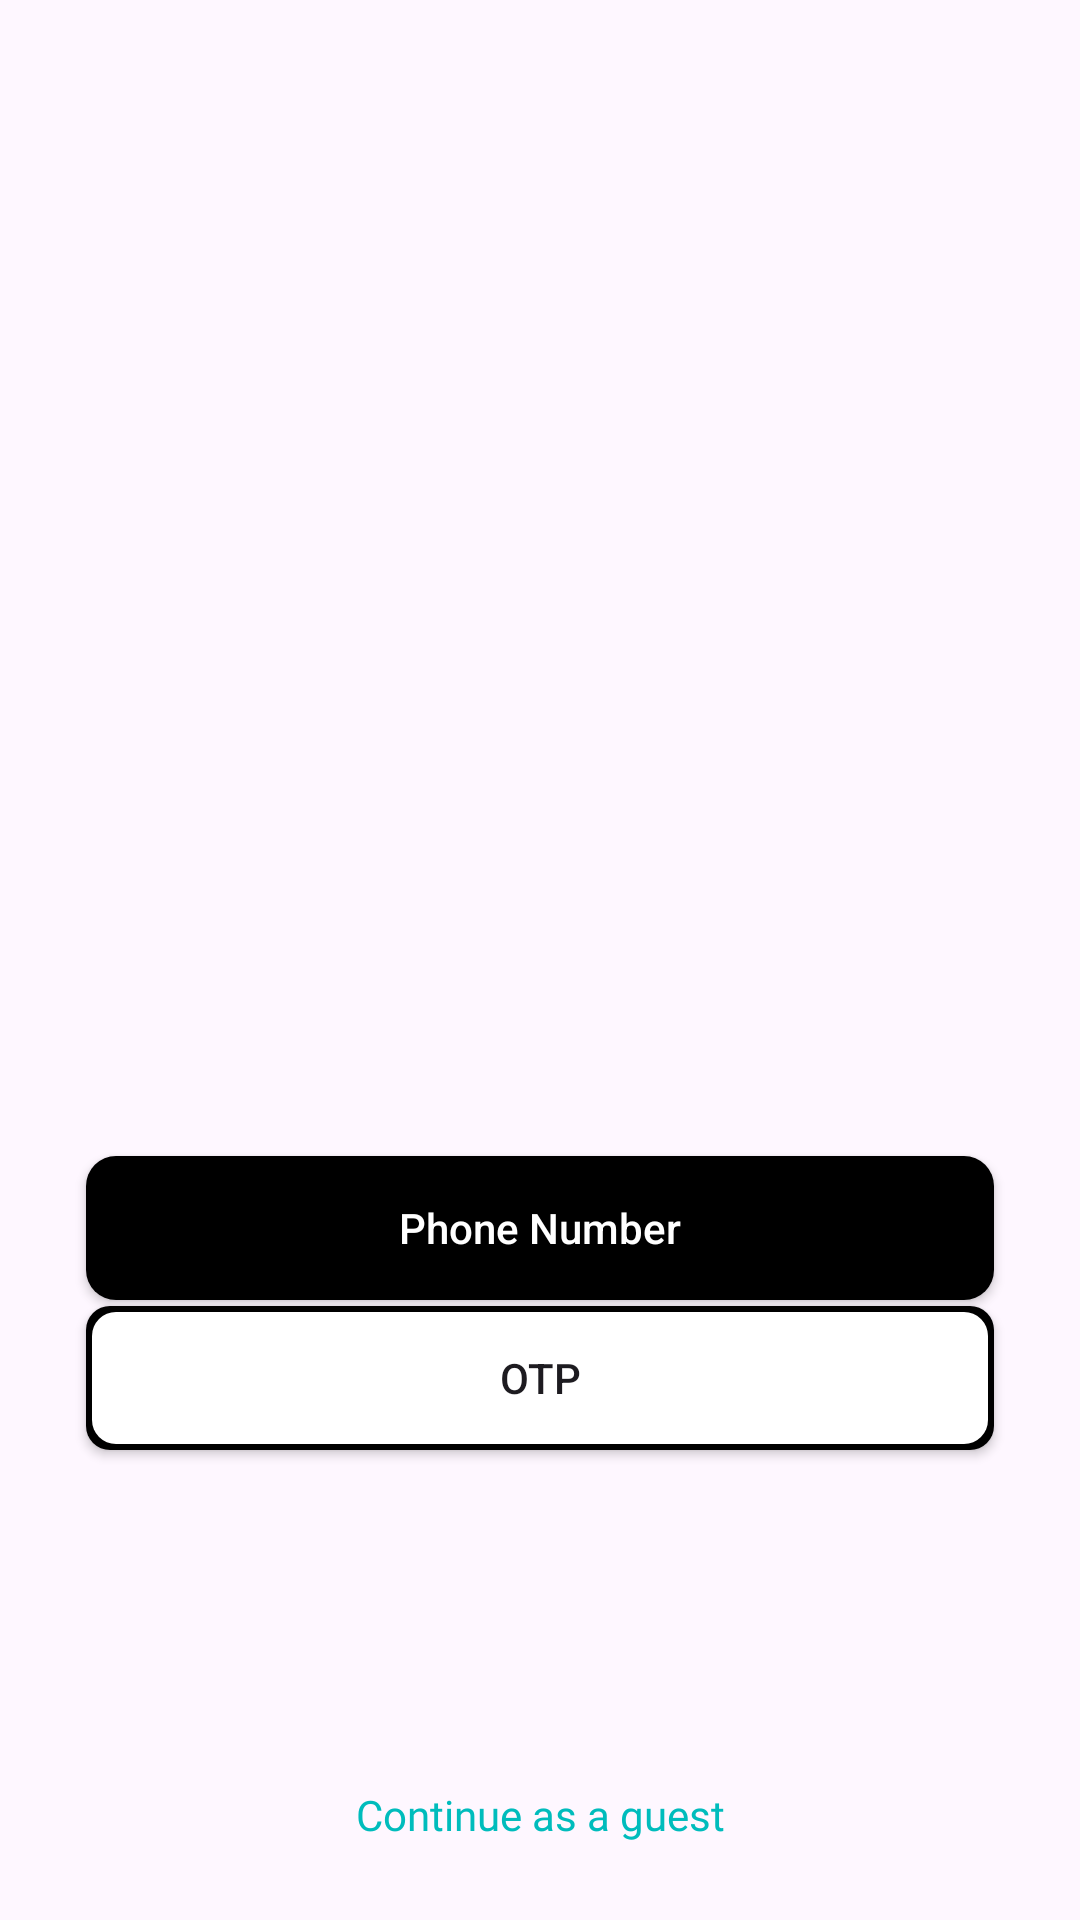

This screen was rendered from an Android layout file. Write that file and the resources it references.
<!-- AndroidManifest.xml: application theme Theme.Surgexdigital -->
<!-- res/layout/activity_welcome.xml -->
<?xml version="1.0" encoding="utf-8"?>
<androidx.constraintlayout.widget.ConstraintLayout xmlns:android="http://schemas.android.com/apk/res/android"
    xmlns:app="http://schemas.android.com/apk/res-auto"
    xmlns:tools="http://schemas.android.com/tools"
    android:layout_width="match_parent"
    android:layout_height="match_parent"
    tools:context=".WelcomeActivity">

    <androidx.constraintlayout.widget.Guideline
        android:id="@+id/guideline"
        android:layout_width="wrap_content"
        android:layout_height="wrap_content"
        android:orientation="vertical"
        app:layout_constraintGuide_percent="0.08" />

    <androidx.constraintlayout.widget.Guideline
        android:id="@+id/guideline2"
        android:layout_width="wrap_content"
        android:layout_height="wrap_content"
        android:orientation="vertical"
        app:layout_constraintGuide_percent="0.92" />

    <android.widget.Button
        android:id="@+id/btnPhoneNumber"
        android:layout_width="0dp"
        android:layout_height="wrap_content"
        android:text="Phone Number"
        android:textAllCaps="false"
        android:textSize="@dimen/_10sdp"
        android:background="@drawable/button_bg_black"
        android:textColor="@color/white"
        app:layout_constraintBottom_toTopOf="@+id/btnOTP"
        app:layout_constraintEnd_toStartOf="@+id/guideline2"
        app:layout_constraintHorizontal_bias="0.0"
        app:layout_constraintStart_toStartOf="@+id/guideline"
        app:layout_constraintTop_toTopOf="@+id/guideline4"
        app:layout_constraintVertical_bias="0.411" />

    <android.widget.Button
        android:id="@+id/btnOTP"
        android:layout_width="0dp"
        android:layout_height="wrap_content"
        android:layout_marginBottom="112dp"
        android:background="@drawable/button_bg_white"
        android:text="OTP"
        android:textSize="@dimen/_10sdp"
        app:layout_constraintBottom_toTopOf="@+id/tvGuest"
        app:layout_constraintEnd_toStartOf="@+id/guideline2"
        app:layout_constraintHorizontal_bias="0.0"
        app:layout_constraintStart_toStartOf="@+id/guideline" />

    <TextView
        android:id="@+id/tvGuest"
        android:layout_width="wrap_content"
        android:layout_height="wrap_content"
        android:fontFamily="@font/oswald_light"
        android:text="Continue as a guest"
        android:textColor="@color/cyan"
        android:textSize="@dimen/_15sdp"
        app:layout_constraintBottom_toBottomOf="@id/guideline3"
        app:layout_constraintEnd_toStartOf="@+id/guideline2"
        app:layout_constraintStart_toStartOf="@+id/guideline" />

    <androidx.constraintlayout.widget.Guideline
        android:id="@+id/guideline3"
        android:layout_width="wrap_content"
        android:layout_height="wrap_content"
        android:orientation="horizontal"
        app:layout_constraintGuide_percent="0.96" />

    <androidx.constraintlayout.widget.Guideline
        android:id="@+id/guideline4"
        android:layout_width="wrap_content"
        android:layout_height="wrap_content"
        android:orientation="horizontal"
        app:layout_constraintGuide_percent="0.6" />

</androidx.constraintlayout.widget.ConstraintLayout>
<!-- resources referenced by this layout -->
<resources>
  <color name="cyan">#00BCBC</color>
  <color name="white">#FFFFFFFF</color>
  <!-- drawable button_bg_black (drawable) -->
  <?xml version="1.0" encoding="utf-8"?>
  <selector xmlns:android="http://schemas.android.com/apk/res/android">
  
      <item>
          <shape android:shape="rectangle">
              <solid android:color="@color/black"/>
              <corners android:radius="10dp" />
          </shape>
      </item>
  </selector>
  <!-- drawable button_bg_white (drawable) -->
  <?xml version="1.0" encoding="utf-8"?>
  <layer-list xmlns:android="http://schemas.android.com/apk/res/android">
      <item>
          <shape>
              <solid android:color="@color/black" />
              <corners android:radius="8dp" />
          </shape>
      </item>
      <item android:top="2dp" android:bottom="2dp" android:left="2dp" android:right="2dp">
          <shape>
              <solid android:color="@color/white" />
              <corners android:radius="8dp" />
          </shape>
      </item>
  </layer-list>
  <style name="Theme.Surgexdigital" parent="Base.Theme.Surgexdigital" />
  <color name="black">#FF000000</color>
  <style name="Base.Theme.Surgexdigital" parent="Theme.Material3.DayNight.NoActionBar">
          
          
      </style>
</resources>
